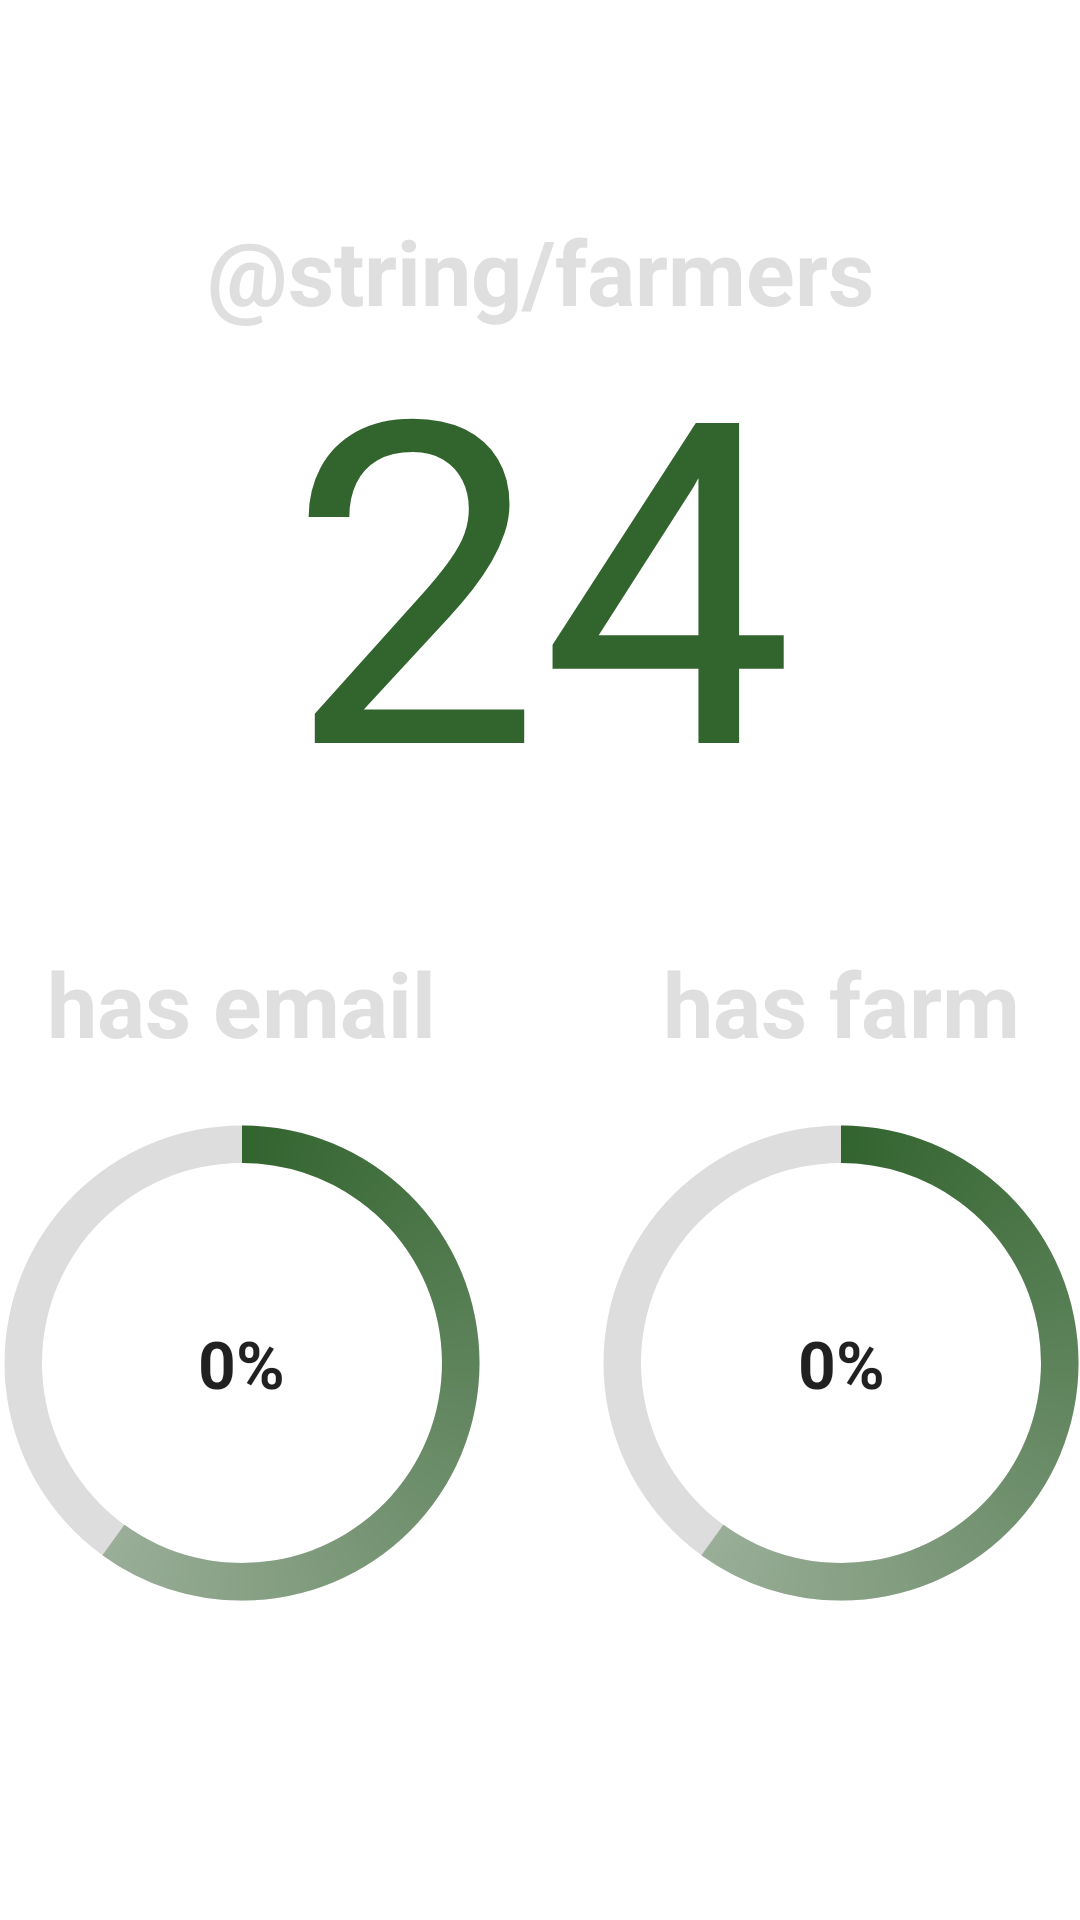

The Android layout XML behind this screen, and the referenced resources:
<!-- AndroidManifest.xml: application theme Theme.FarmApp -->
<!-- res/layout/fragment_dashboard.xml -->
<?xml version="1.0" encoding="utf-8"?>
<androidx.constraintlayout.widget.ConstraintLayout xmlns:android="http://schemas.android.com/apk/res/android"
    xmlns:app="http://schemas.android.com/apk/res-auto"
    xmlns:tools="http://schemas.android.com/tools"
    android:layout_width="match_parent"
    android:layout_height="match_parent"
    tools:context=".ui.main.DashboardFragment">

    <TextView
        android:id="@+id/farmers_title"
        android:layout_width="wrap_content"
        android:layout_height="wrap_content"
        android:layout_marginTop="@dimen/dimen_70"
        android:text="@string/farmers"
        android:textColor="@color/faint_grey"
        android:textSize="30sp"
        android:textStyle="bold"
        app:layout_constraintLeft_toLeftOf="parent"
        app:layout_constraintRight_toRightOf="parent"
        app:layout_constraintTop_toTopOf="parent" />

    <TextView
        android:id="@+id/farmers_count"
        android:layout_width="wrap_content"
        android:layout_height="wrap_content"
        android:layout_marginTop="-2dp"
        android:includeFontPadding="false"
        android:text="24"
        android:textColor="@color/colorPrimary"
        android:textSize="@dimen/dimen_150"
        app:layout_constraintLeft_toLeftOf="@id/farmers_title"
        app:layout_constraintRight_toRightOf="@id/farmers_title"
        app:layout_constraintTop_toBottomOf="@id/farmers_title" />

    <TextView
        android:id="@+id/farmers_with_email_title"
        android:layout_width="wrap_content"
        android:layout_height="wrap_content"
        android:layout_marginTop="@dimen/dimen_70"
        android:text="has email"
        android:textColor="@color/faint_grey"
        android:textSize="30sp"
        android:textStyle="bold"
        app:layout_constraintRight_toRightOf="@id/progress_bar_farmer_with_email"
        app:layout_constraintLeft_toLeftOf="@id/progress_bar_farmer_with_email"
        app:layout_constraintBottom_toTopOf="@id/progress_bar_farmer_with_email" />

    <ProgressBar
        android:id="@+id/progress_bar_farmer_with_email"
        android:layout_width="@dimen/dimen_200"
        android:layout_height="@dimen/dimen_200"
        android:indeterminateOnly="false"
        android:progress="60"
        android:layout_marginTop="@dimen/dimen_70"
        app:layout_constraintRight_toLeftOf="@id/progress_bar_farmer_with_farm"
        app:layout_constraintLeft_toLeftOf="@id/farmers_count"
        android:progressDrawable="@drawable/circle"
        app:layout_constraintTop_toBottomOf="@id/farmers_count" />

    <TextView
        app:layout_constraintTop_toTopOf="@id/progress_bar_farmer_with_email"
        app:layout_constraintBottom_toBottomOf="@id/progress_bar_farmer_with_email"
        app:layout_constraintLeft_toLeftOf="@id/progress_bar_farmer_with_email"
        app:layout_constraintRight_toRightOf="@id/progress_bar_farmer_with_email"
        android:id="@+id/tv_with_email"
        android:text="0%"
        android:textStyle="bold"
        android:textAppearance="?android:attr/textAppearanceLarge"
        android:layout_width="wrap_content"
        android:layout_height="wrap_content"/>


    <TextView
        android:id="@+id/farmers_with_email_farm"
        android:layout_width="wrap_content"
        android:layout_height="wrap_content"
        android:layout_marginTop="@dimen/dimen_70"
        android:text="has farm"
        android:textColor="@color/faint_grey"
        android:textSize="30sp"
        android:textStyle="bold"
        app:layout_constraintRight_toRightOf="@id/progress_bar_farmer_with_farm"
        app:layout_constraintLeft_toLeftOf="@id/progress_bar_farmer_with_farm"
        app:layout_constraintBottom_toTopOf="@id/progress_bar_farmer_with_farm" />

    <ProgressBar
        android:id="@+id/progress_bar_farmer_with_farm"
        android:layout_width="@dimen/dimen_200"
        android:layout_height="@dimen/dimen_200"
        android:indeterminateOnly="false"
        android:progress="60"
        android:layout_marginTop="@dimen/dimen_70"
        app:layout_constraintRight_toRightOf="@id/farmers_count"
        app:layout_constraintLeft_toRightOf="@id/progress_bar_farmer_with_email"
        android:progressDrawable="@drawable/circle"
        app:layout_constraintTop_toBottomOf="@id/farmers_count" />

    <TextView
        app:layout_constraintTop_toTopOf="@id/progress_bar_farmer_with_farm"
        app:layout_constraintBottom_toBottomOf="@id/progress_bar_farmer_with_farm"
        app:layout_constraintLeft_toLeftOf="@id/progress_bar_farmer_with_farm"
        app:layout_constraintRight_toRightOf="@id/progress_bar_farmer_with_farm"
        android:id="@+id/tv_with_farm"
        android:text="0%"
        android:textStyle="bold"
        android:textAppearance="?android:attr/textAppearanceLarge"
        android:layout_width="wrap_content"
        android:layout_height="wrap_content"/>



</androidx.constraintlayout.widget.ConstraintLayout>
<!-- resources referenced by this layout -->
<resources>
  <color name="colorPrimary">#FF32642E</color>
  <color name="faint_grey">#DFDFDF</color>
  <dimen name="dimen_150">150dp</dimen>
  <dimen name="dimen_200">200dp</dimen>
  <dimen name="dimen_70">70dp</dimen>
  <!-- drawable circle (drawable) -->
  <?xml version="1.0" encoding="utf-8"?>
  <layer-list xmlns:android="http://schemas.android.com/apk/res/android">
      <item>
          <shape
              android:shape="ring"
              android:thicknessRatio="16"
              android:useLevel="false">
              <solid android:color="#DDD" />
          </shape>
      </item>
      <item>
          <rotate
              android:fromDegrees="270"
              android:toDegrees="270">
              <shape
                  android:shape="ring"
                  android:thicknessRatio="16"
                  android:useLevel="true">
                  <gradient
                      android:endColor="@color/faint_grey"
                      android:startColor="@color/colorPrimary"
                      android:type="sweep" />
              </shape>
          </rotate>
      </item>
  </layer-list>
  <style name="Theme.FarmApp" parent="Theme.MaterialComponents.DayNight.NoActionBar">
          
          <item name="colorPrimary">@color/colorPrimary</item>
          <item name="colorPrimaryVariant">@color/white</item>
          <item name="colorOnPrimary">@color/white</item>
  
          
          <item name="windowActionBar">false</item>
          <item name="windowNoTitle">true</item>
          <item name="android:windowDrawsSystemBarBackgrounds">true</item>
          <item name="android:windowLightStatusBar" tools:targetApi="m">true</item>
          <item name="android:statusBarColor">?android:attr/colorBackground</item>
          <item name="android:windowAnimationStyle">@style/WindowAnimationTransition</item>
  
      </style>
  <color name="white">#FFFFFFFF</color>
  <style name="WindowAnimationTransition">
          <item name="android:windowEnterAnimation">@anim/fade_in</item>
          <item name="android:windowExitAnimation">@anim/fade_out</item>
      </style>
</resources>
